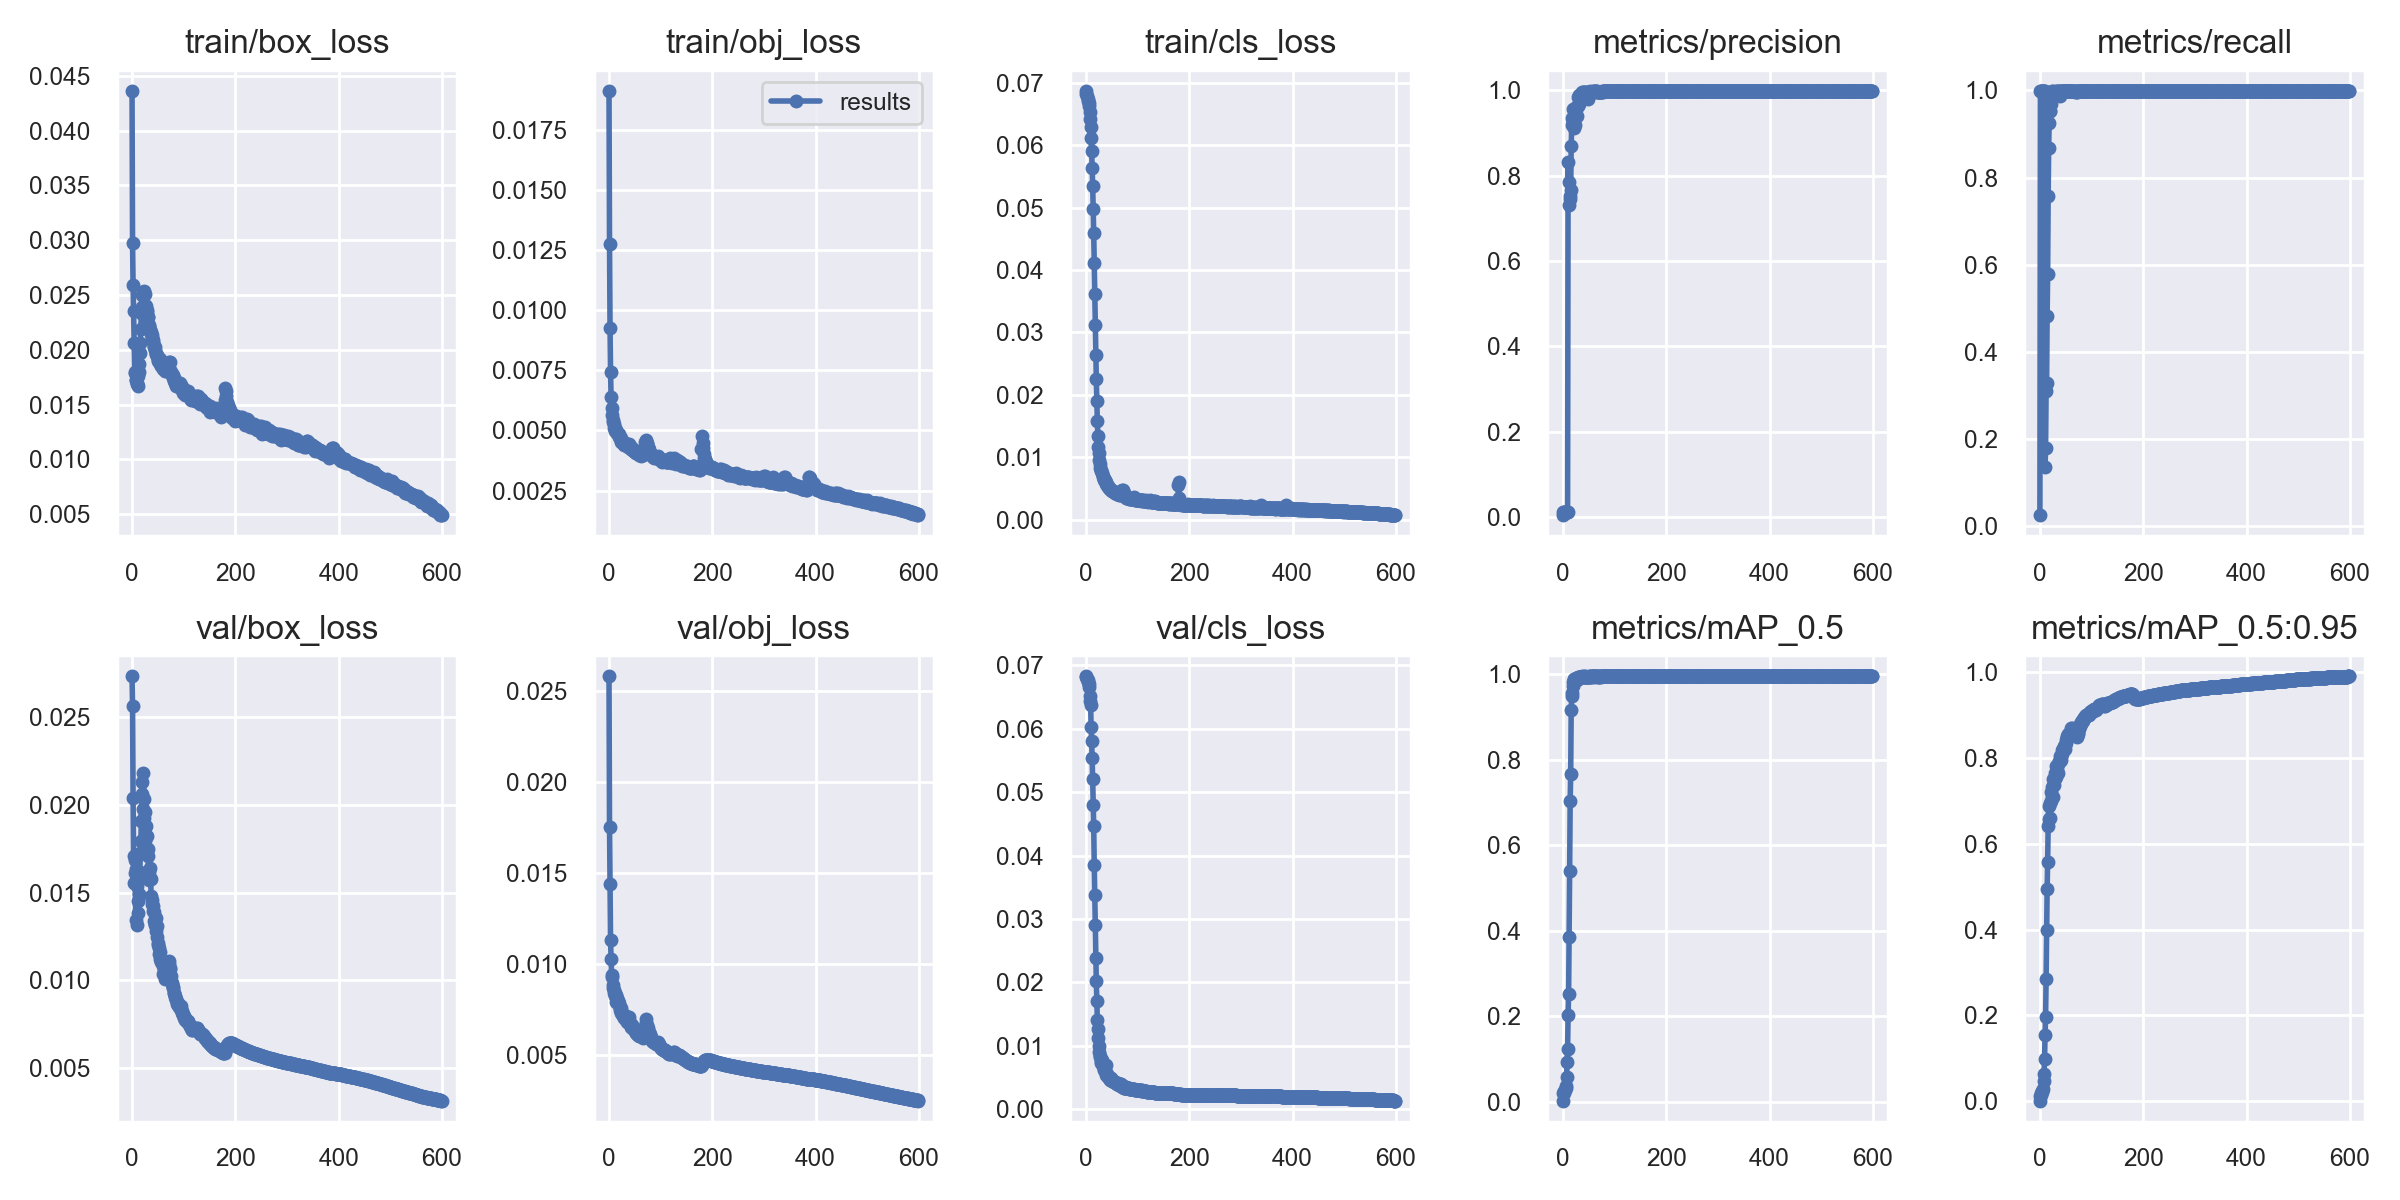

The data file committed next to this chart (first rows):
epoch, train/box_loss, train/obj_loss, train/cls_loss, metrics/precision, metrics/recall, metrics/mAP_0.5, metrics/mAP_0.5:0.95, val/box_loss, val/obj_loss, val/cls_loss, x/lr0, x/lr1, x/lr2
0, 0.04363, 0.01911, 0.06872, 0.004907, 0.02527, 0.00314, 0.001491, 0.0273, 0.02578, 0.06826, 0.00324, 0.00324, 0.07336
1, 0.02977, 0.01277, 0.06817, 0.01091, 0.9987, 0.02029, 0.01284, 0.02561, 0.01749, 0.06809, 0.006511, 0.006511, 0.04178
2, 0.02593, 0.009263, 0.06785, 0.01083, 0.999, 0.02052, 0.0151, 0.02037, 0.01437, 0.06783, 0.009771, 0.009771, 0.01019
3, 0.02354, 0.007434, 0.06748, 0.01119, 0.999, 0.02559, 0.01914, 0.01708, 0.01128, 0.06762, 0.009795, 0.009795, 0.009795
4, 0.02058, 0.006377, 0.06712, 0.01134, 0.999, 0.02791, 0.0218, 0.01557, 0.01026, 0.0674, 0.009795, 0.009795, 0.009795
5, 0.01799, 0.005929, 0.06674, 0.01136, 0.999, 0.03161, 0.02449, 0.01682, 0.009291, 0.06708, 0.00978, 0.00978, 0.00978
6, 0.0179, 0.005653, 0.06634, 0.01134, 0.999, 0.0378, 0.02893, 0.01612, 0.009398, 0.06659, 0.009765, 0.009765, 0.009765
7, 0.0172, 0.00543, 0.06536, 0.01116, 0.999, 0.05803, 0.04633, 0.01346, 0.008843, 0.06512, 0.009751, 0.009751, 0.009751
8, 0.01721, 0.005348, 0.06424, 0.01133, 0.9989, 0.09241, 0.0641, 0.01634, 0.008663, 0.06445, 0.009736, 0.009736, 0.009736
9, 0.01696, 0.005261, 0.06294, 0.01136, 0.999, 0.1234, 0.09784, 0.01316, 0.008577, 0.0638, 0.009721, 0.009721, 0.009721
10, 0.01691, 0.005103, 0.06124, 0.8324, 0.1351, 0.2042, 0.1549, 0.01539, 0.008419, 0.06024, 0.009706, 0.009706, 0.009706
11, 0.01666, 0.004981, 0.05904, 0.7842, 0.1792, 0.2518, 0.1961, 0.01385, 0.008254, 0.05814, 0.009691, 0.009691, 0.009691
12, 0.01765, 0.005083, 0.05637, 0.7302, 0.3102, 0.3865, 0.2849, 0.01454, 0.008413, 0.05532, 0.009676, 0.009676, 0.009676
13, 0.01794, 0.004999, 0.05352, 0.7514, 0.3291, 0.5398, 0.4003, 0.01494, 0.008286, 0.05205, 0.009661, 0.009661, 0.009661
14, 0.01871, 0.004974, 0.04974, 0.7453, 0.4821, 0.7029, 0.4936, 0.01586, 0.007888, 0.04803, 0.009646, 0.009646, 0.009646
15, 0.01974, 0.004882, 0.04587, 0.7653, 0.578, 0.7663, 0.5582, 0.01617, 0.00811, 0.04463, 0.009631, 0.009631, 0.009631
16, 0.02061, 0.00488, 0.04111, 0.8681, 0.7582, 0.9159, 0.6423, 0.01727, 0.007979, 0.03856, 0.009616, 0.009616, 0.009616
17, 0.02194, 0.004869, 0.03609, 0.9183, 0.8671, 0.9477, 0.6873, 0.01791, 0.007956, 0.03384, 0.009602, 0.009602, 0.009602
18, 0.02334, 0.004843, 0.03118, 0.9341, 0.9263, 0.9554, 0.6568, 0.01909, 0.007953, 0.02909, 0.009587, 0.009587, 0.009587
19, 0.02387, 0.004839, 0.02639, 0.955, 0.9518, 0.9811, 0.6963, 0.02059, 0.007714, 0.02379, 0.009572, 0.009572, 0.009572
20, 0.02502, 0.004731, 0.0225, 0.9272, 0.9522, 0.9723, 0.66, 0.02131, 0.007825, 0.02017, 0.009557, 0.009557, 0.009557
21, 0.02526, 0.004695, 0.01899, 0.9301, 0.9678, 0.9874, 0.7218, 0.01977, 0.007562, 0.01707, 0.009542, 0.009542, 0.009542
22, 0.02529, 0.004687, 0.01582, 0.9114, 0.9847, 0.989, 0.7, 0.0218, 0.00748, 0.01409, 0.009527, 0.009527, 0.009527
23, 0.0254, 0.004665, 0.01338, 0.9175, 0.9844, 0.9867, 0.7102, 0.02035, 0.00758, 0.01258, 0.009512, 0.009512, 0.009512
24, 0.02496, 0.004532, 0.01169, 0.9532, 0.9976, 0.9862, 0.7319, 0.01921, 0.007312, 0.01126, 0.009497, 0.009497, 0.009497
25, 0.02513, 0.004521, 0.0106, 0.9562, 0.9984, 0.9913, 0.7094, 0.0196, 0.007305, 0.009991, 0.009482, 0.009482, 0.009482
26, 0.02412, 0.004562, 0.009574, 0.9576, 0.997, 0.9866, 0.7508, 0.01792, 0.007238, 0.009073, 0.009467, 0.009467, 0.009467
27, 0.02398, 0.004472, 0.008855, 0.9384, 0.995, 0.9851, 0.7376, 0.01878, 0.00722, 0.008328, 0.009452, 0.009452, 0.009452
28, 0.02361, 0.004468, 0.00834, 0.9626, 0.9958, 0.9891, 0.7473, 0.01821, 0.007151, 0.008292, 0.009437, 0.009437, 0.009437
29, 0.02344, 0.004405, 0.008025, 0.9636, 0.9969, 0.9924, 0.7536, 0.01739, 0.007026, 0.007633, 0.009423, 0.009423, 0.009423
30, 0.02301, 0.004471, 0.007789, 0.9841, 0.9938, 0.9909, 0.7649, 0.01749, 0.007059, 0.007361, 0.009408, 0.009408, 0.009408
31, 0.02297, 0.004469, 0.007402, 0.967, 0.9934, 0.992, 0.7556, 0.0171, 0.00711, 0.007759, 0.009393, 0.009393, 0.009393
32, 0.0223, 0.004379, 0.006997, 0.9894, 0.9982, 0.9939, 0.7805, 0.01615, 0.006901, 0.006881, 0.009378, 0.009378, 0.009378
33, 0.02218, 0.004441, 0.006881, 0.9872, 0.9965, 0.9929, 0.7785, 0.01572, 0.007119, 0.007093, 0.009363, 0.009363, 0.009363
34, 0.02178, 0.004411, 0.006512, 0.9884, 0.9982, 0.9926, 0.7696, 0.01641, 0.006796, 0.006175, 0.009348, 0.009348, 0.009348
35, 0.02181, 0.004385, 0.006369, 0.9849, 0.9963, 0.9918, 0.7872, 0.01582, 0.007005, 0.006278, 0.009333, 0.009333, 0.009333
36, 0.02141, 0.004324, 0.006204, 0.981, 0.9979, 0.9922, 0.7653, 0.0158, 0.006972, 0.006037, 0.009318, 0.009318, 0.009318
37, 0.02162, 0.004358, 0.006272, 0.9946, 0.9975, 0.9941, 0.7931, 0.01481, 0.00692, 0.006238, 0.009303, 0.009303, 0.009303
38, 0.02135, 0.00442, 0.006068, 0.9892, 0.9882, 0.9941, 0.7923, 0.0146, 0.007087, 0.006972, 0.009288, 0.009288, 0.009288
39, 0.02111, 0.00441, 0.00576, 0.9956, 0.9986, 0.9941, 0.8045, 0.01434, 0.00692, 0.005386, 0.009274, 0.009274, 0.009274
40, 0.02088, 0.004333, 0.005567, 0.9961, 0.9988, 0.9942, 0.7956, 0.01423, 0.006679, 0.005446, 0.009259, 0.009259, 0.009259
41, 0.02066, 0.00428, 0.005471, 0.9917, 0.9967, 0.9923, 0.8039, 0.01394, 0.006691, 0.005562, 0.009244, 0.009244, 0.009244
42, 0.02034, 0.004242, 0.005352, 0.9959, 0.9988, 0.9942, 0.8179, 0.01337, 0.006543, 0.005113, 0.009229, 0.009229, 0.009229
43, 0.02024, 0.004287, 0.005242, 0.9933, 0.9984, 0.9941, 0.8086, 0.01388, 0.00655, 0.005035, 0.009214, 0.009214, 0.009214
44, 0.02025, 0.004254, 0.005129, 0.9908, 0.9988, 0.9924, 0.8201, 0.01314, 0.006631, 0.005112, 0.009199, 0.009199, 0.009199
45, 0.01998, 0.00417, 0.005016, 0.9951, 0.9988, 0.9939, 0.8214, 0.01324, 0.006574, 0.004938, 0.009184, 0.009184, 0.009184
46, 0.01963, 0.004167, 0.004965, 0.994, 0.9988, 0.9932, 0.8248, 0.01281, 0.006418, 0.0048, 0.009169, 0.009169, 0.009169
47, 0.01958, 0.004199, 0.004841, 0.9887, 0.9983, 0.9934, 0.8281, 0.01354, 0.006465, 0.004687, 0.009154, 0.009154, 0.009154
48, 0.01943, 0.004147, 0.004788, 0.9967, 0.9988, 0.9941, 0.8312, 0.01249, 0.006392, 0.004644, 0.009139, 0.009139, 0.009139
49, 0.01955, 0.004145, 0.004792, 0.979, 0.9975, 0.9925, 0.8219, 0.01309, 0.006428, 0.004877, 0.009125, 0.009125, 0.009125
50, 0.01899, 0.004102, 0.004663, 0.9959, 0.9988, 0.9941, 0.8361, 0.01214, 0.006328, 0.004567, 0.00911, 0.00911, 0.00911
51, 0.01907, 0.004118, 0.004554, 0.9923, 0.9985, 0.9939, 0.8409, 0.01202, 0.006364, 0.004396, 0.009095, 0.009095, 0.009095
52, 0.01915, 0.004059, 0.004569, 0.9965, 0.9981, 0.9941, 0.8498, 0.01147, 0.006196, 0.004418, 0.00908, 0.00908, 0.00908
53, 0.01893, 0.004056, 0.004509, 0.997, 0.9987, 0.9941, 0.8509, 0.01182, 0.00617, 0.004388, 0.009065, 0.009065, 0.009065
54, 0.01919, 0.004054, 0.004458, 0.9968, 0.9987, 0.9941, 0.8481, 0.01162, 0.006194, 0.004354, 0.00905, 0.00905, 0.00905
55, 0.01866, 0.004055, 0.004379, 0.9968, 0.9988, 0.9942, 0.8566, 0.01122, 0.006142, 0.004373, 0.009035, 0.009035, 0.009035
56, 0.01859, 0.004044, 0.004277, 0.9967, 0.9986, 0.9941, 0.852, 0.01106, 0.006095, 0.004246, 0.00902, 0.00902, 0.00902
57, 0.01849, 0.004051, 0.004294, 0.9964, 0.9988, 0.9941, 0.8561, 0.01108, 0.006086, 0.004243, 0.009005, 0.009005, 0.009005
58, 0.01859, 0.00403, 0.004267, 0.9972, 0.9986, 0.9942, 0.8545, 0.0111, 0.00604, 0.004219, 0.00899, 0.00899, 0.00899
59, 0.01845, 0.003968, 0.00424, 0.9957, 0.9986, 0.9942, 0.8591, 0.01084, 0.006112, 0.004106, 0.008975, 0.008975, 0.008975
... 540 more rows
